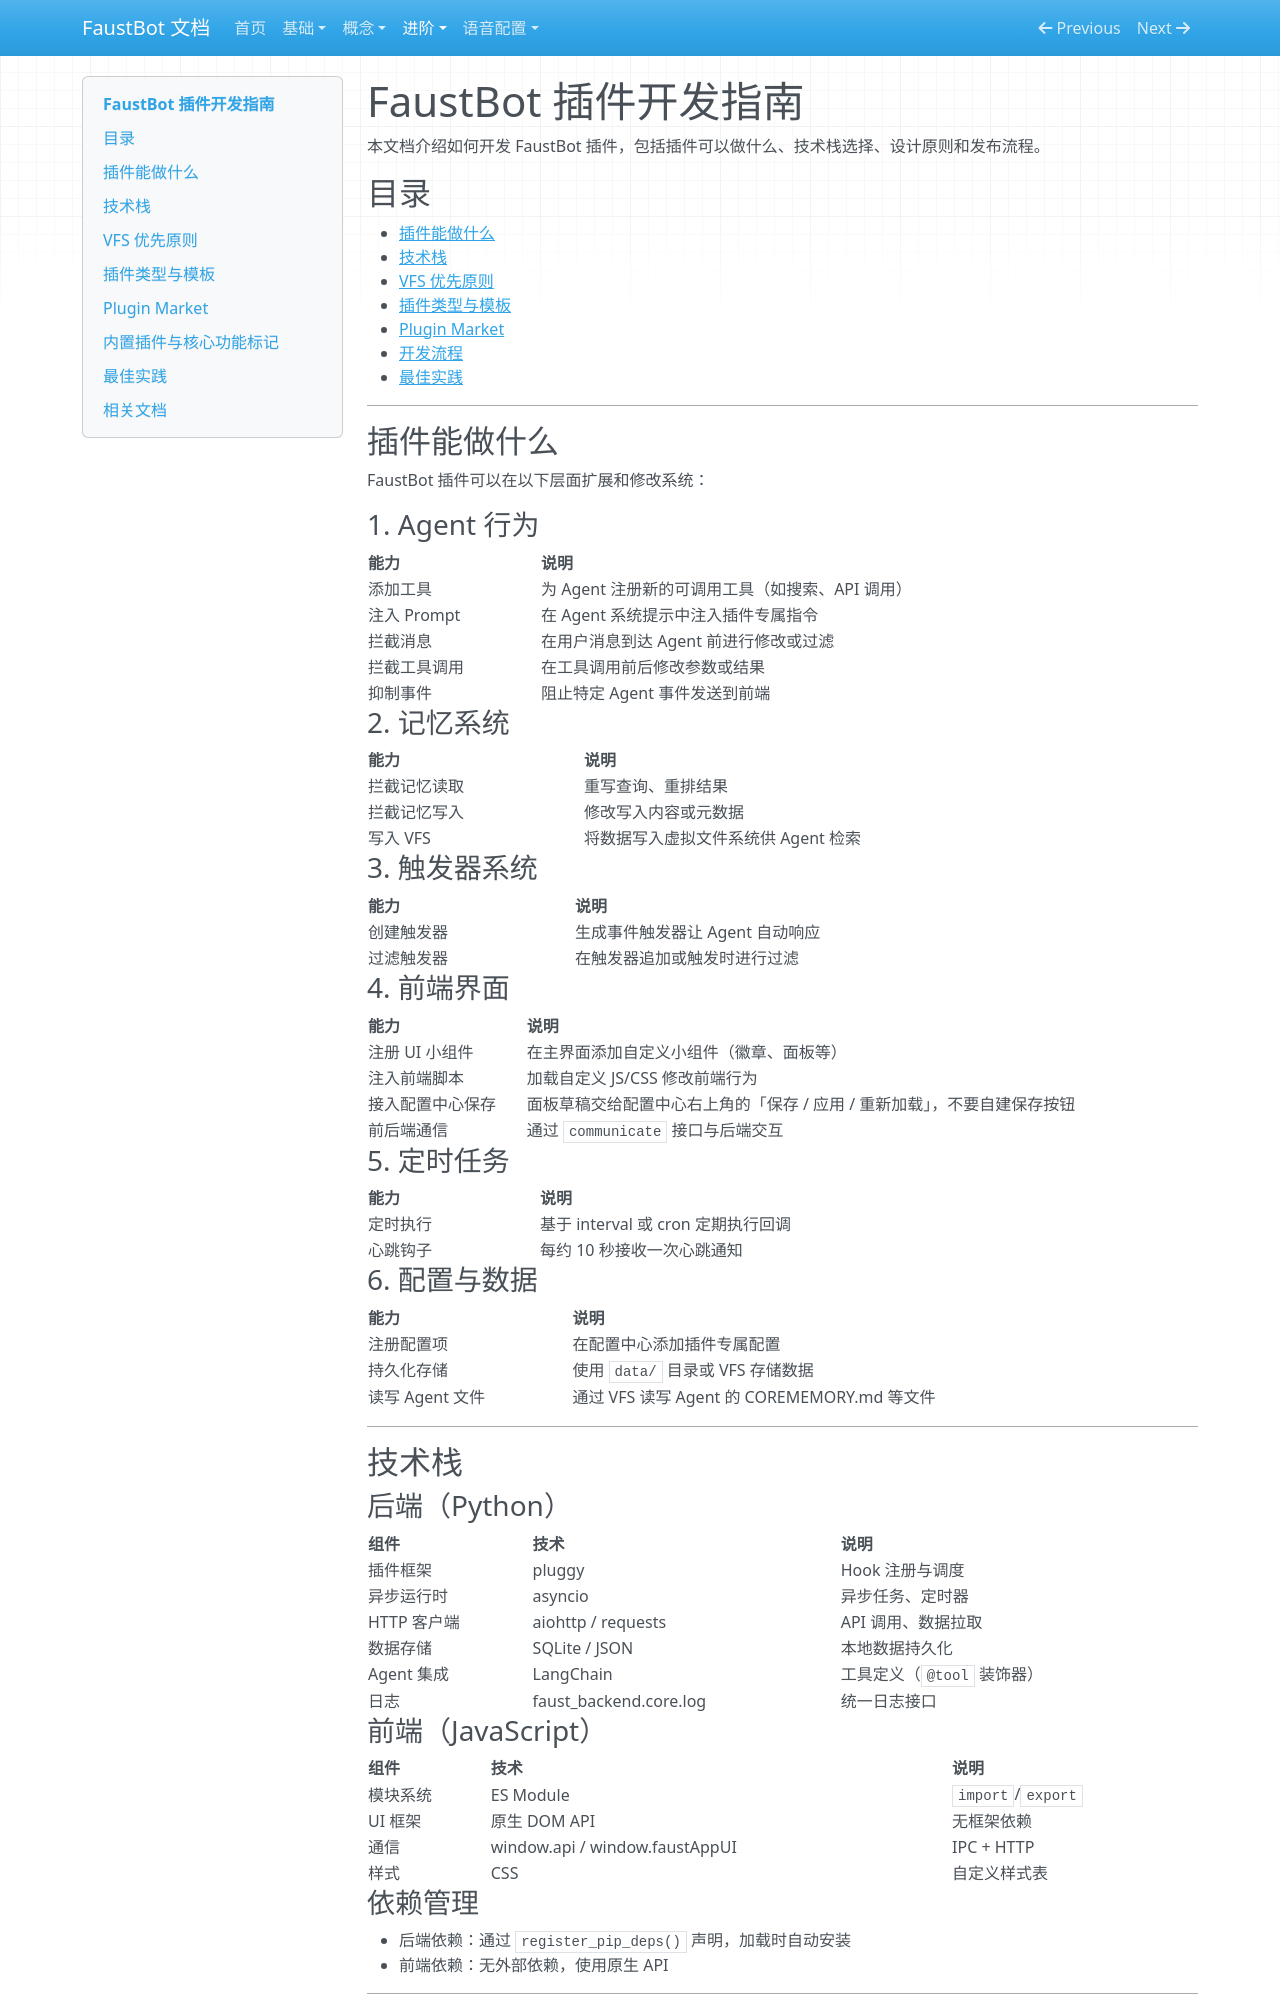

repository: liwusen/FaustBot-llm-vtuber · page: create-plugin-guide/index.html · generator: mkdocs

# FaustBot 插件开发指南

本文档介绍如何开发 FaustBot 插件，包括插件可以做什么、技术栈选择、设计原则和发布流程。

## 目录

- [插件能做什么](#插件能做什么)
- [技术栈](#技术栈)
- [VFS 优先原则](#vfs-优先原则)
- [插件类型与模板](#插件类型与模板)
- [Plugin Market](#plugin-market)
- [开发流程](#开发流程)
- [最佳实践](#最佳实践)

---

## 插件能做什么

FaustBot 插件可以在以下层面扩展和修改系统：

### 1. Agent 行为

| 能力 | 说明 |
|------|------|
| 添加工具 | 为 Agent 注册新的可调用工具（如搜索、API 调用） |
| 注入 Prompt | 在 Agent 系统提示中注入插件专属指令 |
| 拦截消息 | 在用户消息到达 Agent 前进行修改或过滤 |
| 拦截工具调用 | 在工具调用前后修改参数或结果 |
| 抑制事件 | 阻止特定 Agent 事件发送到前端 |

### 2. 记忆系统

| 能力 | 说明 |
|------|------|
| 拦截记忆读取 | 重写查询、重排结果 |
| 拦截记忆写入 | 修改写入内容或元数据 |
| 写入 VFS | 将数据写入虚拟文件系统供 Agent 检索 |

### 3. 触发器系统

| 能力 | 说明 |
|------|------|
| 创建触发器 | 生成事件触发器让 Agent 自动响应 |
| 过滤触发器 | 在触发器追加或触发时进行过滤 |

### 4. 前端界面

| 能力 | 说明 |
|------|------|
| 注册 UI 小组件 | 在主界面添加自定义小组件（徽章、面板等） |
| 注入前端脚本 | 加载自定义 JS/CSS 修改前端行为 |
| 接入配置中心保存 | 面板草稿交给配置中心右上角的「保存 / 应用 / 重新加载」，不要自建保存按钮 |
| 前后端通信 | 通过 `communicate` 接口与后端交互 |

### 5. 定时任务

| 能力 | 说明 |
|------|------|
| 定时执行 | 基于 interval 或 cron 定期执行回调 |
| 心跳钩子 | 每约 10 秒接收一次心跳通知 |

### 6. 配置与数据

| 能力 | 说明 |
|------|------|
| 注册配置项 | 在配置中心添加插件专属配置 |
| 持久化存储 | 使用 `data/` 目录或 VFS 存储数据 |
| 读写 Agent 文件 | 通过 VFS 读写 Agent 的 COREMEMORY.md 等文件 |

---

## 技术栈

### 后端（Python）

| 组件 | 技术 | 说明 |
|------|------|------|
| 插件框架 | pluggy | Hook 注册与调度 |
| 异步运行时 | asyncio | 异步任务、定时器 |
| HTTP 客户端 | aiohttp / requests | API 调用、数据拉取 |
| 数据存储 | SQLite / JSON | 本地数据持久化 |
| Agent 集成 | LangChain | 工具定义（`@tool` 装饰器） |
| 日志 | faust_backend.core.log | 统一日志接口 |

### 前端（JavaScript）

| 组件 | 技术 | 说明 |
|------|------|------|
| 模块系统 | ES Module | `import`/`export` |
| UI 框架 | 原生 DOM API | 无框架依赖 |
| 通信 | window.api / window.faustAppUI | IPC + HTTP |
| 样式 | CSS | 自定义样式表 |

### 依赖管理

- 后端依赖：通过 `register_pip_deps()` 声明，加载时自动安装
- 前端依赖：无外部依赖，使用原生 API

---

## VFS 优先原则

### 核心规则

> **尽可能多使用 VFS 虚拟文件系统，而不是徒增工具。**

### 什么是 VFS

VFS（Virtual File System）是 FaustBot 的虚拟文件系统，使用 `faustbot://` 协议访问。插件可以通过 VFS 向 Agent 暴露数据，而无需注册额外工具。

### VFS 路径约定

```
faustbot://plugins/{plugin-id}/           # 插件主目录
faustbot://plugins/{plugin-id}/index.md   # 插件索引文档
faustbot://plugins/{plugin-id}/data.json  # 插件数据文件
```
